Photos from the image-classification dataset "tools" in the GitHub repository aiegoo/aitim-hhi. Its 5 classes are: background, hammer, measuring tape, pliers, screwdriver.

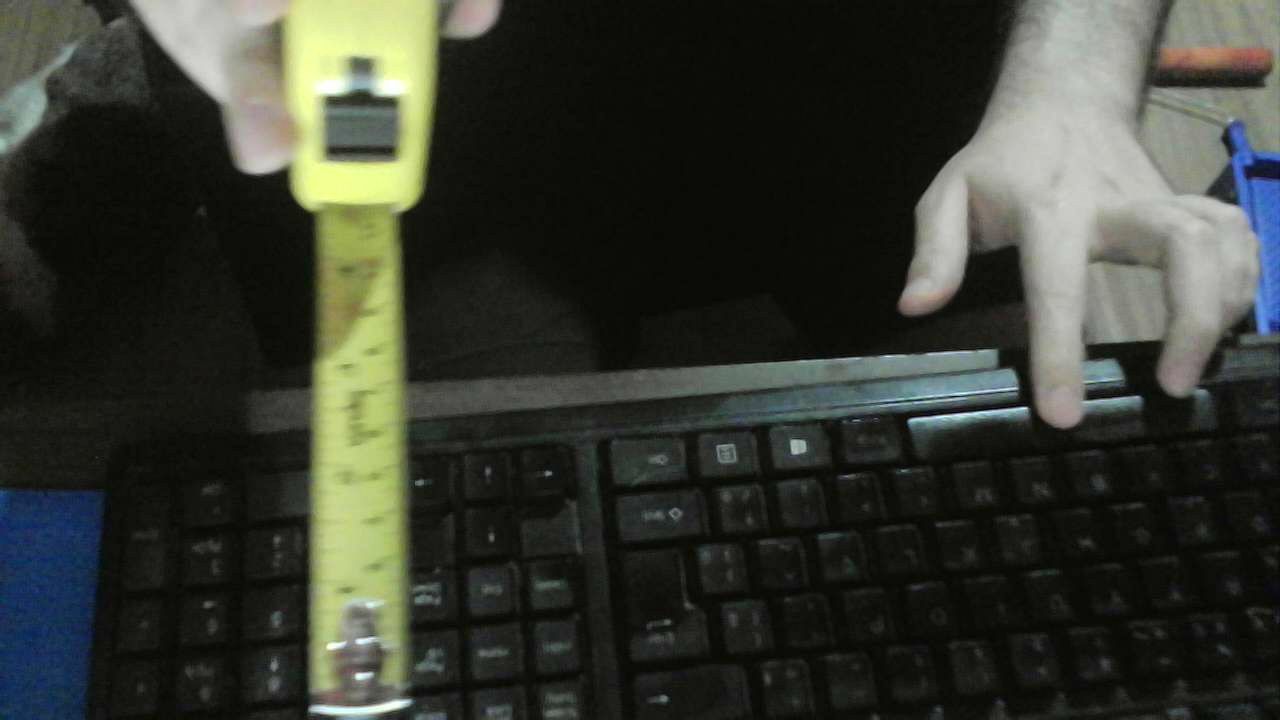
Label: measuring tape

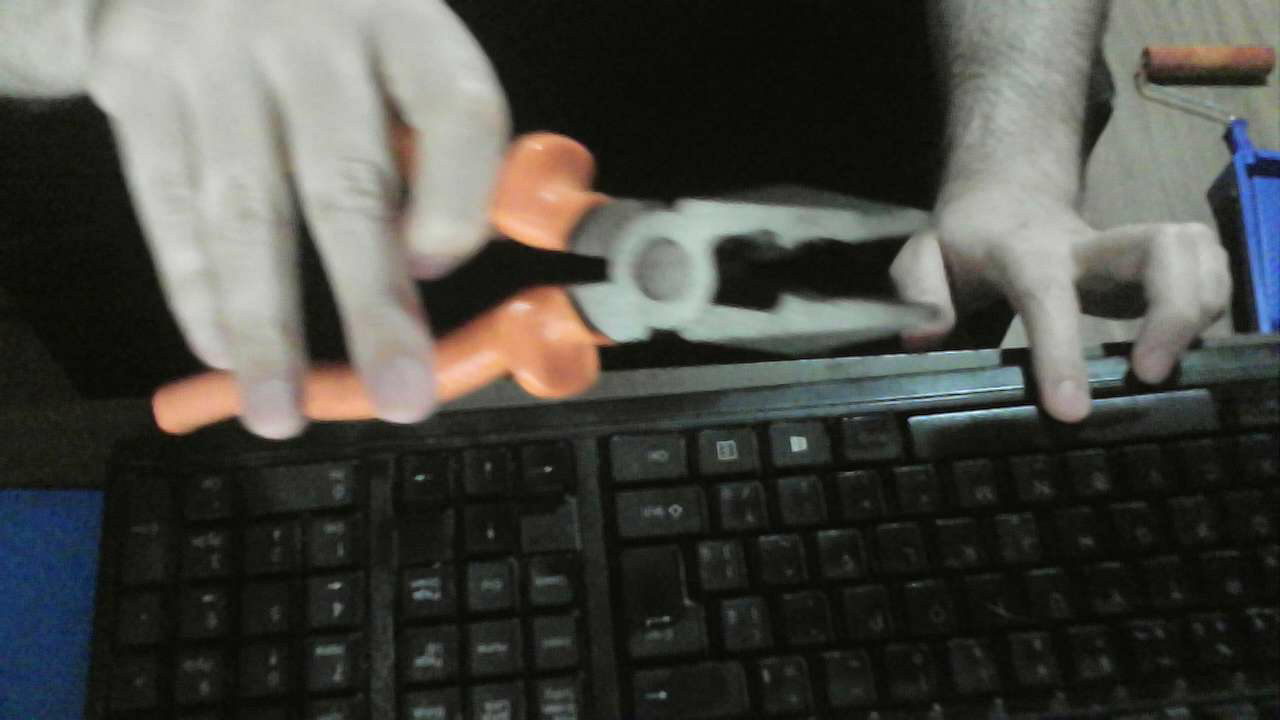
Label: pliers

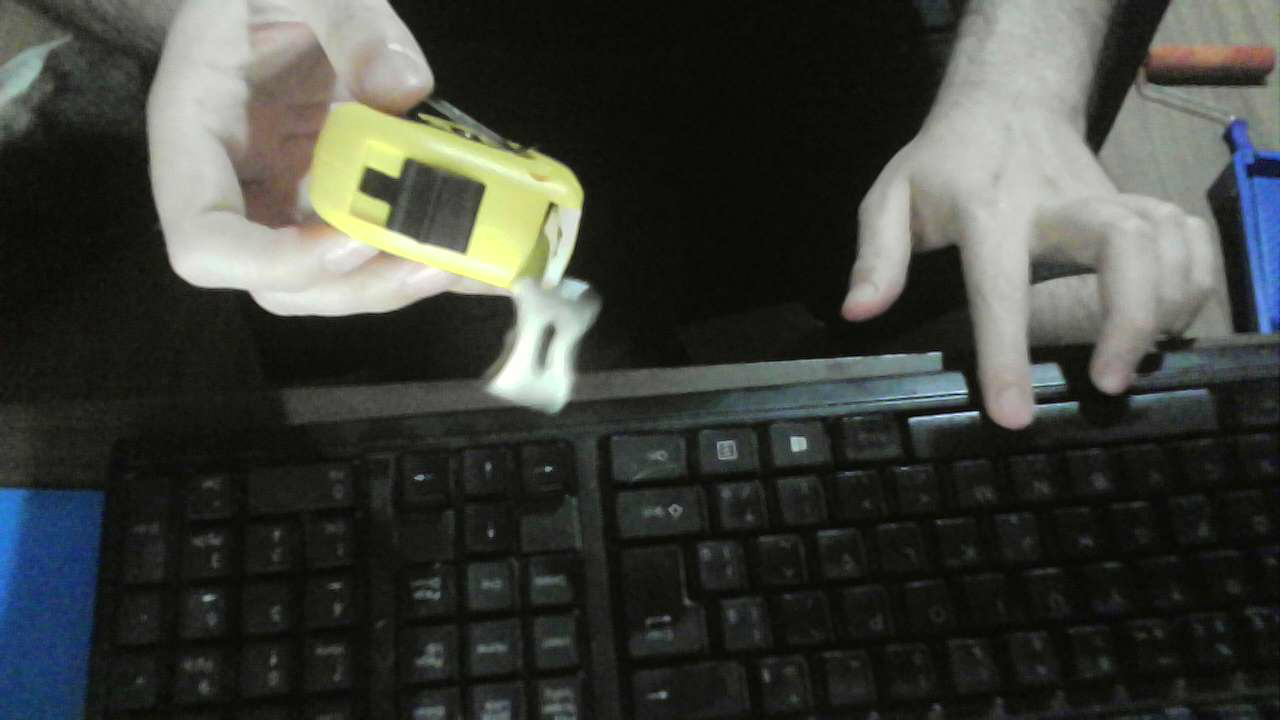
Label: measuring tape

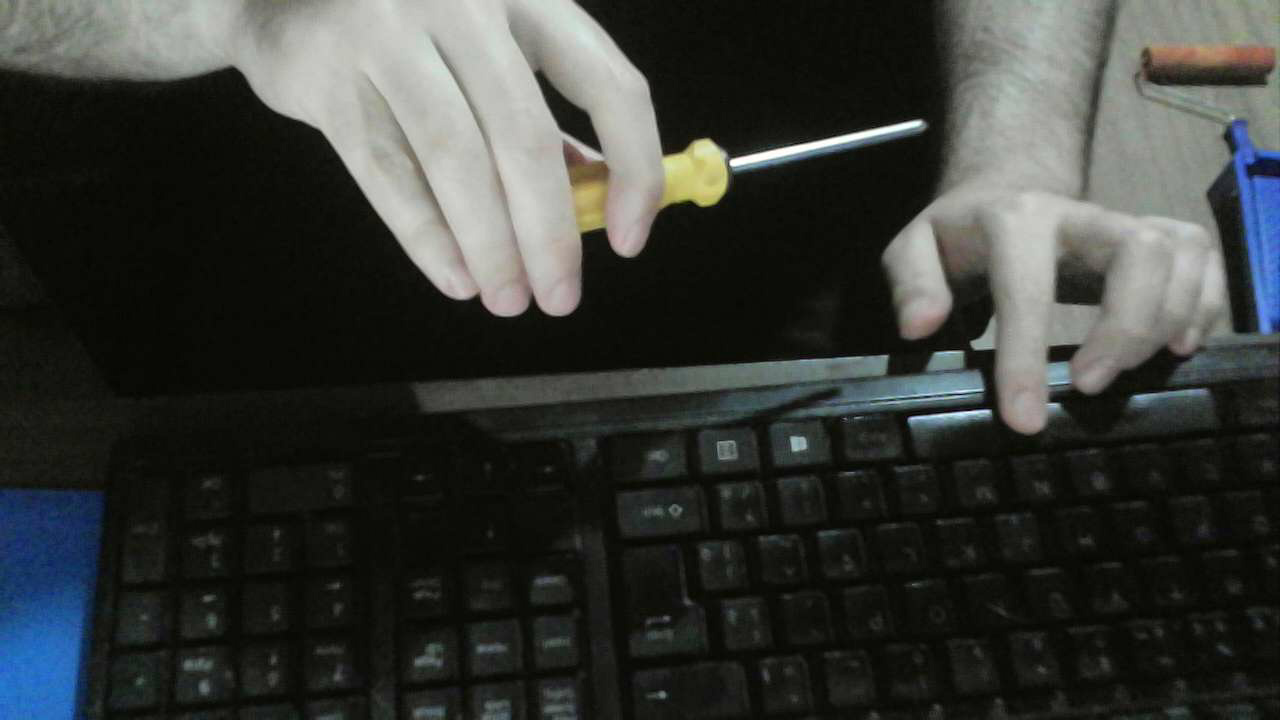
Label: screwdriver

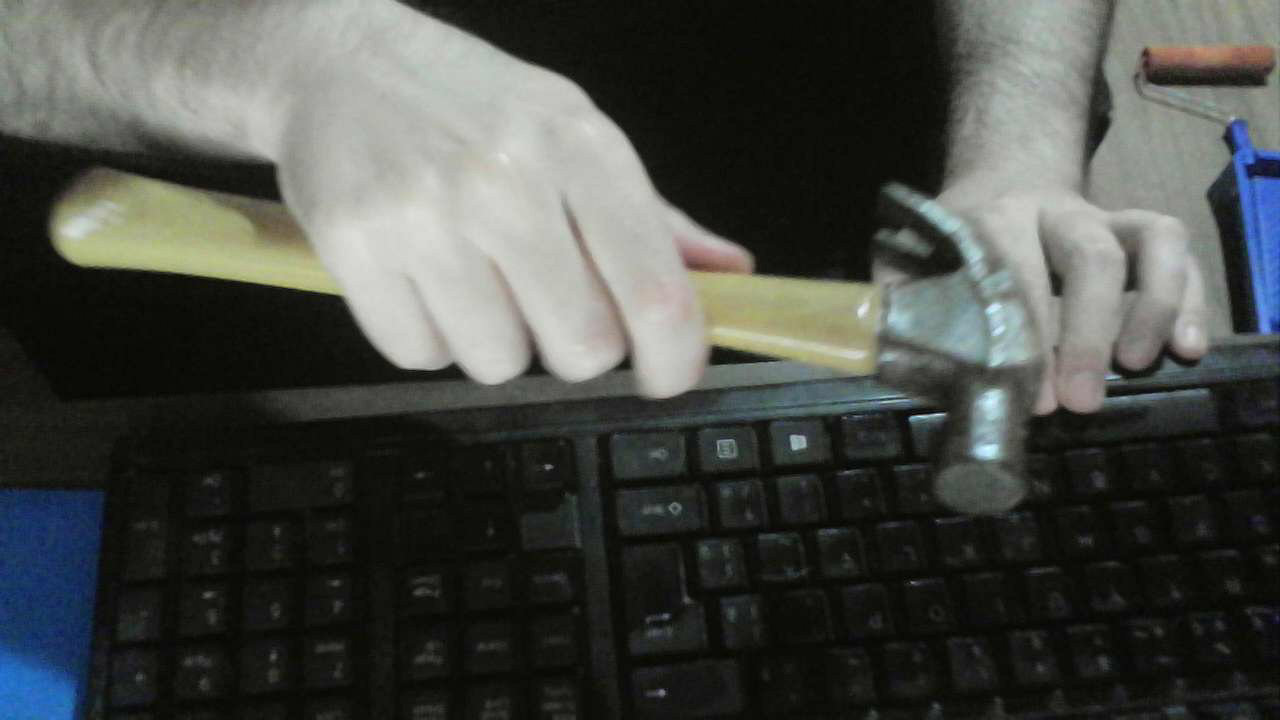
Label: hammer

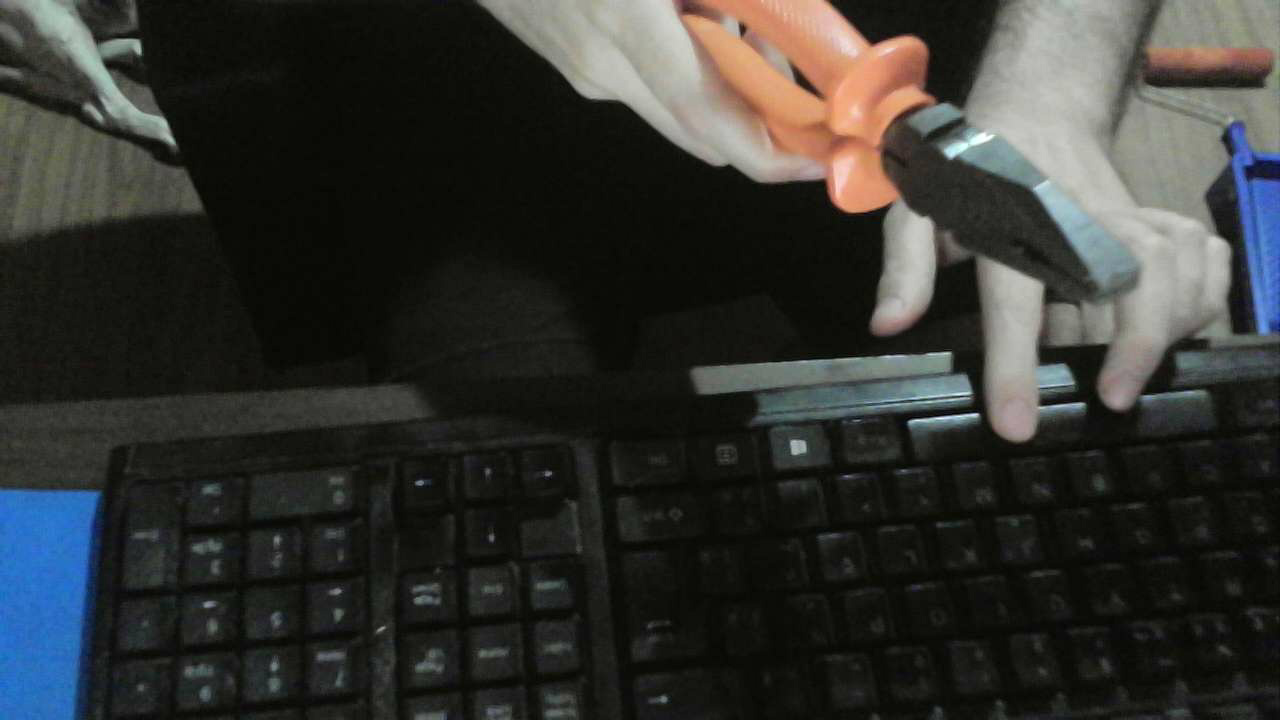
Label: pliers
